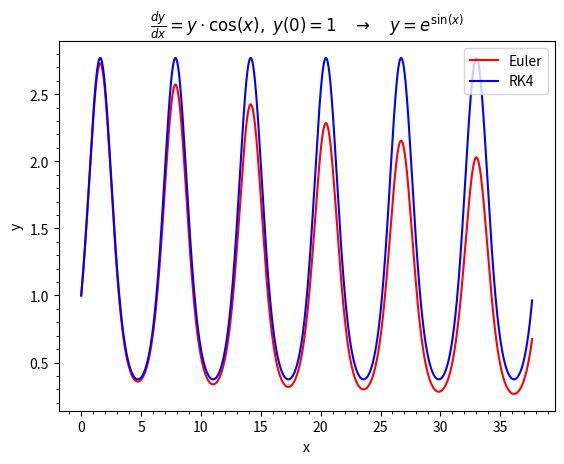

Write the Python code that produced this figure.
"""rk4_nonlinear_ode.ipynb"""
# Cell 1

from __future__ import annotations

import typing

import matplotlib.pyplot as plt
import numpy as np
from matplotlib.ticker import AutoMinorLocator

if typing.TYPE_CHECKING:
    from typing import Callable

    from matplotlib.axes import Axes
    from numpy.typing import NDArray

%matplotlib widget


def d_y(y: float, x: float) -> float:
    # y' = cos(x) * y, therefore y = e^sin(x)
    return np.cos(x) * y


def euler(
    v1: float, u: float, h: float, f1: Callable[[float, float], float]
) -> tuple[float, float]:
    """
    Implements Euler's method for a single ODE (f1),
    with one dependent variable (v1) and
        one independent variable (u), using s step size (h)
    """
    # independent variable (u) having step size (h)
    next_v1: float = v1 + f1(v1, u) * h
    next_u: float = u + h
    return next_v1, next_u


def rk4(
    v1: float, u: float, h: float, f1: Callable[[float, float], float]
) -> tuple[float, float]:
    """
    Implements 4th order Runge-Kutta method for a single ODE (f1),
    with one dependent variable (v1) and
    one independent variable (u), using a step size (h)
    """
    k1_v1: float = f1(v1, u)
    k2_v1: float = f1(v1 + (h / 2.0) * k1_v1, u)
    k3_v1: float = f1(v1 + (h / 2.0) * k2_v1, u)
    k4_v1: float = f1(v1 + h * k3_v1, u)
    next_v1: float = v1 + h * (k1_v1 + 2.0 * k2_v1 + 2.0 * k3_v1 + k4_v1) / 6.0
    next_u: float = u + h
    return next_v1, next_u


def plot(ax: Axes) -> None:
    steps = 1000
    dx: float = 12 * np.pi / steps

    xa_euler: NDArray[np.float_] = np.zeros(steps)
    ya_euler: NDArray[np.float_] = np.zeros(steps)

    xa_rk4: NDArray[np.float_] = np.zeros(steps)
    ya_rk4: NDArray[np.float_] = np.zeros(steps)

    # Initial values
    xa_euler[0] = 0
    ya_euler[0] = 1
    xa_rk4[0] = 0
    ya_rk4[0] = 1

    x_euler: float = xa_euler[0]
    y_euler: float = ya_euler[0]
    x_rk4: float = xa_rk4[0]
    y_rk4: float = ya_rk4[0]

    for step in range(1, steps):
        y_euler, x_euler = euler(y_euler, x_euler, dx, d_y)
        y_rk4, x_rk4 = rk4(y_rk4, x_rk4, dx, d_y)
        xa_euler[step] = x_euler
        ya_euler[step] = y_euler
        xa_rk4[step] = x_rk4
        ya_rk4[step] = y_rk4

    ax.set_title(
        r"$\frac{dy}{dx} = y\cdot\cos(x),\; y(0)=1\quad\rightarrow\quad y=e^{\sin(x)}$"
    )
    ax.set_xlabel("x")
    ax.set_ylabel("y")

    ax.plot(xa_euler, ya_euler, label="Euler", color="red")
    ax.plot(xa_rk4, ya_rk4, label="RK4", color="blue")

    ax.legend(loc="best")

    ax.xaxis.set_minor_locator(AutoMinorLocator())
    ax.yaxis.set_minor_locator(AutoMinorLocator())


def main() -> None:
    plt.close("all")
    plt.figure(" ")
    plot(plt.axes())
    plt.show()


main()